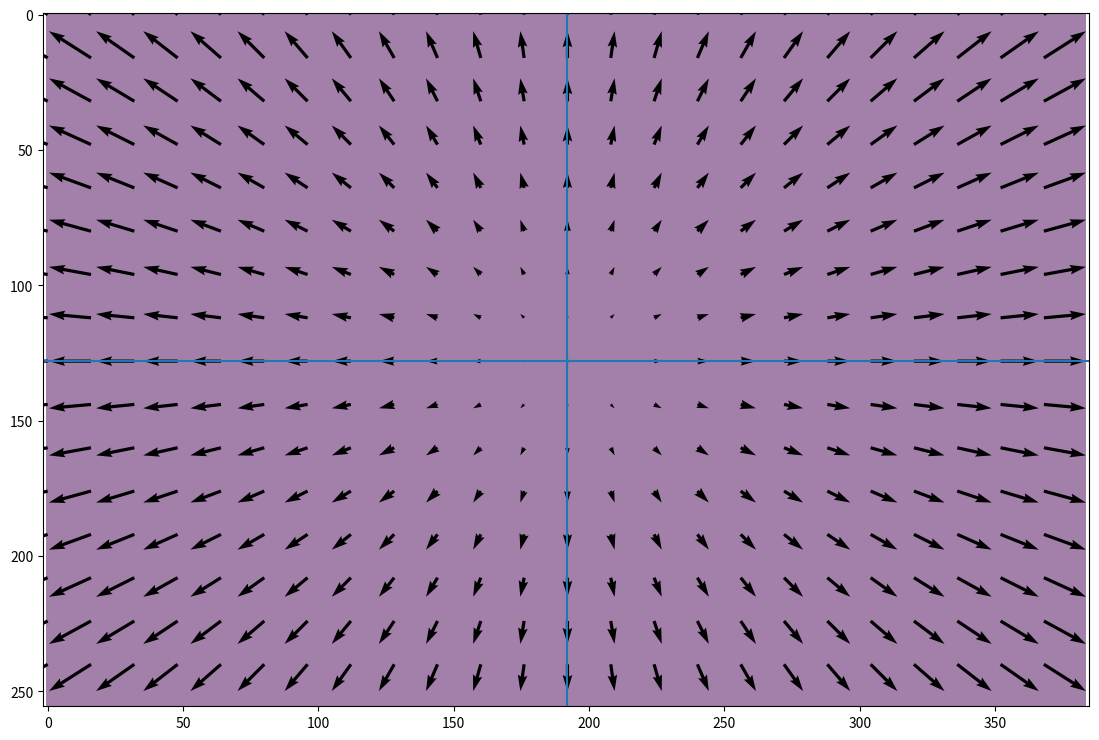

The script that saved this image:
import numpy as np
import matplotlib.pyplot as plt

def get_wall_z_image(Z_val, fx, fy, cx, cy, szx, szy):
    Z = Z_val*np.ones((szy, szx), dtype=np.float32)
    return Z


def get_road_z_image(H_val, fx, fy, cx, cy, szx, szy):
    y = np.arange(szy).reshape(-1,1)*1.
    y = np.tile(y, (1, szx))
    Z = np.zeros((szy, szx), dtype=np.float32)
    Z[y > cy] = H_val*fy / (y[y>cy]-cy)
    Z[y <= cy] = np.NaN
    return Z


def plot_optical_flow(ax, Z, u, v, cx, cy, szx, szy, s=16):
    # Here is a function for plotting the optical flow. Feel free to modify this 
    # function to work well with your inputs, for example if your predictions are
    # in a different coordinate frame, etc.

    x, y = np.meshgrid(np.arange(szx), np.arange(szy))
    ax.imshow(Z, alpha=0.5, origin='upper')
    # ax.quiver is to used to plot a 2D field of arrows. 
    # please check https://matplotlib.org/stable/api/_as_gen/matplotlib.axes.Axes.quiver.html to
    # understand the detials of the plotting with ax.quiver
    q = ax.quiver(x[::s,::s], y[::s,::s], u[::s,::s], v[::s, ::s], angles='xy')
    ax.axvline(cx)
    ax.axhline(cy)
    ax.set_xlim([0, szx])
    ax.set_ylim([szy, 0])
    ax.axis('equal')

# if __name__ == "__main__":
#     # Focal length along X and Y axis. In class we assumed the same focal length 
#     # for X and Y axis. but in general they could be different. We are denoting 
#     # these by fx and fy, and assume that they are the same for the purpose of
#     # this MP.
#     fx = fy = 128.

#     # Size of the image
#     szy = 256
#     szx = 384   

#     # Center of the image. We are going to assume that the principal point is at 
#     # the center of the image.
#     cx = 192
#     cy = 128

#     # Gets the image of a wall 2m in front of the camera.
#     Z1 = get_wall_z_image(2., fx, fy, cx, cy, szx, szy)


#     # Gets the image of the ground plane that is 3m below the camera.
#     Z2 = get_road_z_image(3., fx, fy, cx, cy, szx, szy)

#     fig, (ax1, ax2) = plt.subplots(1,2, figsize=(14,7))
#     ax1.imshow(Z1)
#     ax2.imshow(Z2)
    
#     # Plotting function.
#     f = plt.figure(figsize=(13.5,9))
#     u = np.random.rand(*Z1.shape)
#     v = np.random.rand(*Z1.shape)

#     #3.1
#     # calculate the optical flow at each column of the image.
#     for x in range(szx):
#         for y in range(szy):
#             # Calculating the optical flow vector.
#             Z = Z2[y, x]
#             if Z > 0:
#                 u[y, x] = fx * (x - cx) / Z
#                 v[y, x] = fy * (y - cy) / Z

#     #3.2
#     Z = get_road_z_image(5., fx, fy, cx, cy, szx, szy)
#     # Calculating the x component of the flow vectors
#     u2 = np.ones(Z.shape)

#     # Calculating the y component of the flow vectors
#     v2 = np.zeros(Z.shape)
#     plot_optical_flow(f.gca(), Z, u2, v2, cx, cy, szx, szy, s=16)

#     # plot_optical_flow(f.gca(), Z2, u, v, cx, cy, szx, szy, s=16)
#     f.savefig('optical_flow_output_3_2.png', bbox_inches='tight')

## 3.1-----------------------------
# if __name__ == "__main__":
#     fx = fy = 128.

#     # Size of the image
#     szy = 256
#     szx = 384

#     # Center of the image. We are going to assume that the principal point is at 
#     # the center of the image.
#     cx = 192
#     cy = 128

#     # Gets the image of a wall 2m in front of the camera.
#     Z1 = get_wall_z_image(2., fx, fy, cx, cy, szx, szy)

#     # Gets the image of the ground plane that is 3m below the camera.
#     Z2 = get_road_z_image(3., fx, fy, cx, cy, szx, szy)

#     fig, (ax1, ax2) = plt.subplots(1,2, figsize=(14,7))
#     ax1.imshow(Z1)
#     ax2.imshow(Z2)
    
#     # Plotting function.
#     f = plt.figure(figsize=(13.5,9))
#     u = np.zeros(Z2.shape)
#     v = np.zeros(Z2.shape)
#     for x in range(szx):
#         for y in range(szy):
#             # Calculating the optical flow vector.
#             Z = Z2[y, x]
#             if Z > 0:
#                 u[y, x] = fx * (x - cx) / Z
#                 v[y, x] = fy * (y - cy) / Z
        
#     plot_optical_flow(f.gca(), Z2, u, v, cx, cy, szx, szy, s=16)
#     f.savefig('optical_flow_output.png', bbox_inches='tight')

## 3.2-----------------------------
#Sitting in a train and looking out over a flat field from a side window.
# if __name__ == "__main__":
#     fx = fy = 128.

#     szy = 256
#     szx = 384

#     cx = 192
#     cy = 128

#     Z = get_road_z_image(128., fx, fy, cx, cy, szx, szy)


#     # Calculating the x component of the flow vectors
#     u = np.ones(Z.shape)

#     # Calculating the y component of the flow vectors
#     v = np.zeros(Z.shape)

#     # Plotting the induced optical flow
#     f = plt.figure(figsize=(13.5,9))
#     plot_optical_flow(f.gca(), Z, u, v, cx, cy, szx, szy, s=16)
#     f.savefig('optical_flow_output.png', bbox_inches='tight')


# 3.3-----------------------------
if __name__ == "__main__":
    fx = fy = 128.
    szx = 384
    szy = 256
    cx = 192
    cy = 128

    # Image of the wall in front of the camera
    Z3 = get_wall_z_image(2., fx, fy, cx, cy, szx, szy)

    # Induced optical flow for scenario 3
    u = np.zeros(Z3.shape)
    v = np.zeros(Z3.shape)

    x, y = np.meshgrid(np.arange(szx), np.arange(szy))
    y = (y - cy) / fy
    x = (x - cx) / fx

    u = x / Z3
    v = y / Z3

    # Plotting the induced optical flow for scenario 3
    f = plt.figure(figsize=(13.5,9))
    plot_optical_flow(f.gca(), Z3, u, v, cx, cy, szx, szy, s=16)
    f.savefig('scenario_3_output.png', bbox_inches='tight')

##3.5----------------------------------------
# if __name__ == "__main__":
#     fx = fy = 128.

#     szy = 256
#     szx = 384

#     cx = 192
#     cy = 128

#     Z3 = get_wall_z_image(2., fx, fy, cx, cy, szx, szy)

#     # Induced optical flow for scenario 5
#     u = np.zeros(Z3.shape)
#     v = np.zeros(Z3.shape)

#     x, y = np.meshgrid(np.arange(szx), np.arange(szy))
#     y = (y - cy) / fy
#     x = (x - cx) / fx

#     r = np.sqrt(x**2 + y**2)
#     theta = np.arctan2(y, x)

#     u = r * np.sin(theta) / Z3
#     v = r * np.cos(theta) / Z3

#     # Plotting the induced optical flow for scenario 5
#     f = plt.figure(figsize=(13.5,9))
#     plot_optical_flow(f.gca(), Z3, -u, -v, cx, cy, szx, szy, s=16)
#     f.savefig('scenario_5_output.png', bbox_inches='tight')
